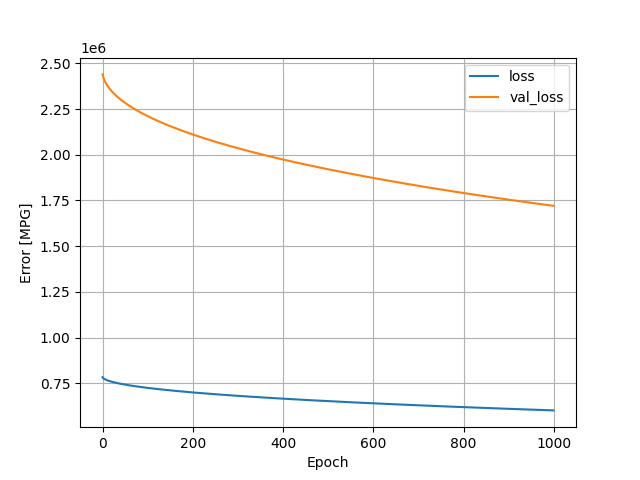

The file beside this chart, header and first rows:
, loss, val_loss, epoch
0, 784058, 2439147, 0
1, 780468, 2429034, 1
2, 778190, 2420838, 2
3, 776335, 2414009, 3
4, 774753, 2408016, 4
5, 773340, 2402632, 5
6, 772057, 2397716, 6
7, 770873, 2393008, 7
8, 769760, 2388696, 8
9, 768714, 2384569, 9
10, 767725, 2380625, 10
11, 766772, 2376876, 11
12, 765865, 2373238, 12
13, 764992, 2369774, 13
14, 764153, 2366372, 14
15, 763333, 2363159, 15
16, 762552, 2359997, 16
17, 761788, 2356933, 17
18, 761048, 2353977, 18
19, 760331, 2351077, 19
20, 759630, 2348261, 20
21, 758947, 2345511, 21
22, 758280, 2342801, 22
23, 757627, 2340183, 23
24, 756989, 2337605, 24
25, 756362, 2335058, 25
26, 755745, 2332576, 26
27, 755141, 2330132, 27
28, 754550, 2327767, 28
29, 753977, 2325424, 29
30, 753403, 2323092, 30
31, 752839, 2320800, 31
32, 752284, 2318555, 32
33, 751738, 2316375, 33
34, 751208, 2314236, 34
35, 750686, 2312089, 35
36, 750163, 2309998, 36
37, 749652, 2307949, 37
38, 749153, 2305884, 38
39, 748651, 2303882, 39
40, 748162, 2301888, 40
41, 747676, 2299956, 41
42, 747201, 2298027, 42
43, 746729, 2296112, 43
44, 746264, 2294236, 44
45, 745803, 2292381, 45
46, 745349, 2290552, 46
47, 744899, 2288738, 47
48, 744454, 2286944, 48
49, 744014, 2285152, 49
50, 743577, 2283372, 50
51, 743140, 2281607, 51
52, 742710, 2279864, 52
53, 742287, 2278146, 53
54, 741864, 2276436, 54
55, 741446, 2274768, 55
56, 741038, 2273111, 56
57, 740630, 2271457, 57
58, 740225, 2269831, 58
59, 739826, 2268210, 59
... 940 more rows
